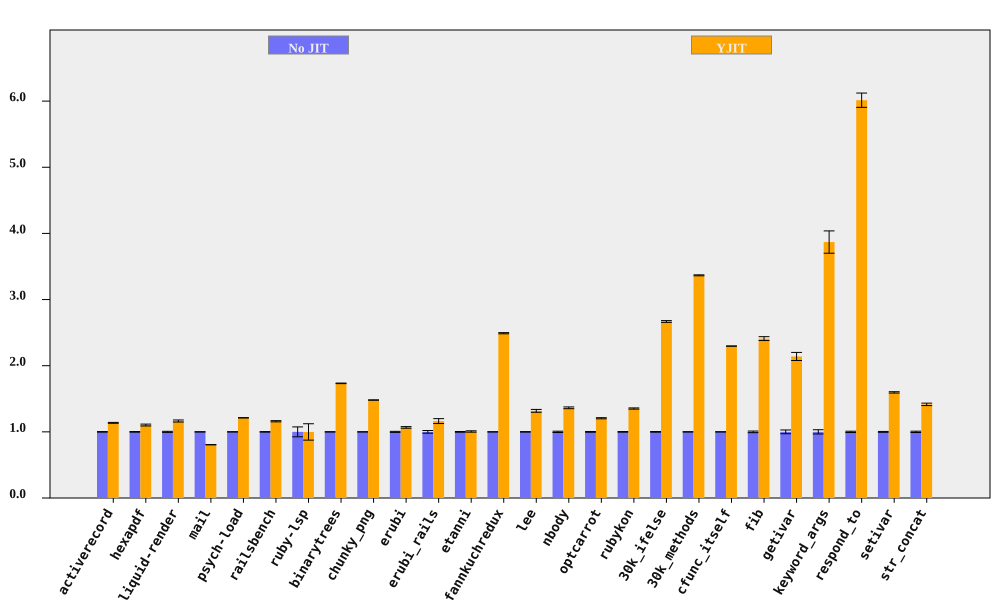

Source data for this figure (header and first rows):
bench, No JIT (ms), No JIT RSD, YJIT (ms), YJIT RSD, YJIT spd, YJIT spd RSD, % in YJIT
activerecord, 369.1, 0.3917, 324.8, 0.4419, 1.136, 0.5905, 90.49
hexapdf, 8002, 0.453, 7254, 1.19, 1.103, 1.274, 88.7
liquid-render, 549.2, 0.8004, 471.7, 1.061, 1.164, 1.329, 87.32
mail, 465.4, 0.09136, 577.8, 0.1196, 0.8054, 0.1505, 98.45
psych-load, 7274, 0.1672, 6000, 0.03402, 1.212, 0.1706, 99.99
railsbench, 7369, 0.3975, 6351, 0.6961, 1.16, 0.8016, 90.15
ruby-lsp, 218.5, 7.476, 218.8, 9.891, 0.9987, 12.4, 64.88
binarytrees, 994.8, 0.07476, 573.9, 0.241, 1.733, 0.2523, 100
chunky_png, 2365, 0.08366, 1597, 0.1586, 1.481, 0.1793, 100
erubi, 804.5, 0.7816, 753.8, 0.8244, 1.067, 1.136, 100
erubi_rails, 61.19, 2.044, 52.63, 2.433, 1.163, 3.178, 87.1
etanni, 1234, 0.5522, 1227, 0.8504, 1.006, 1.014, 7.028
fannkuchredux, 14873, 0.149, 5970, 0.3199, 2.491, 0.3529, 100
lee, 3115, 0.3304, 2364, 1.598, 1.318, 1.631, 99.97
nbody, 306, 0.9693, 224.4, 0.1427, 1.363, 0.9797, 100
optcarrot, 16165, 0.5659, 13407, 0.4314, 1.206, 0.7116, 96.71
rubykon, 32153, 0.474, 23768, 0.4789, 1.353, 0.6738, 99.89
30k_ifelse, 6333, 0.4924, 2373, 0.03592, 2.668, 0.4937, 100
30k_methods, 17684, 0.2128, 5253, 0.05017, 3.366, 0.2186, 100
cfunc_itself, 264.8, 0.05039, 115.3, 0.05077, 2.297, 0.07153, 100
fib, 545.7, 1.215, 226.5, 0.00681, 2.41, 1.215, 100
getivar, 240.2, 2.86, 112.3, 0.006753, 2.14, 2.86, 100
keyword_args, 713.7, 3.203, 184.5, 2.96, 3.869, 4.361, 100
respond_to, 672.3, 0.9633, 111.8, 1.517, 6.014, 1.797, 100
setivar, 181.3, 0.6387, 113.6, 0.005997, 1.597, 0.6387, 100
str_concat, 167.8, 1.01, 118.5, 0.8093, 1.416, 1.294, 99.98
